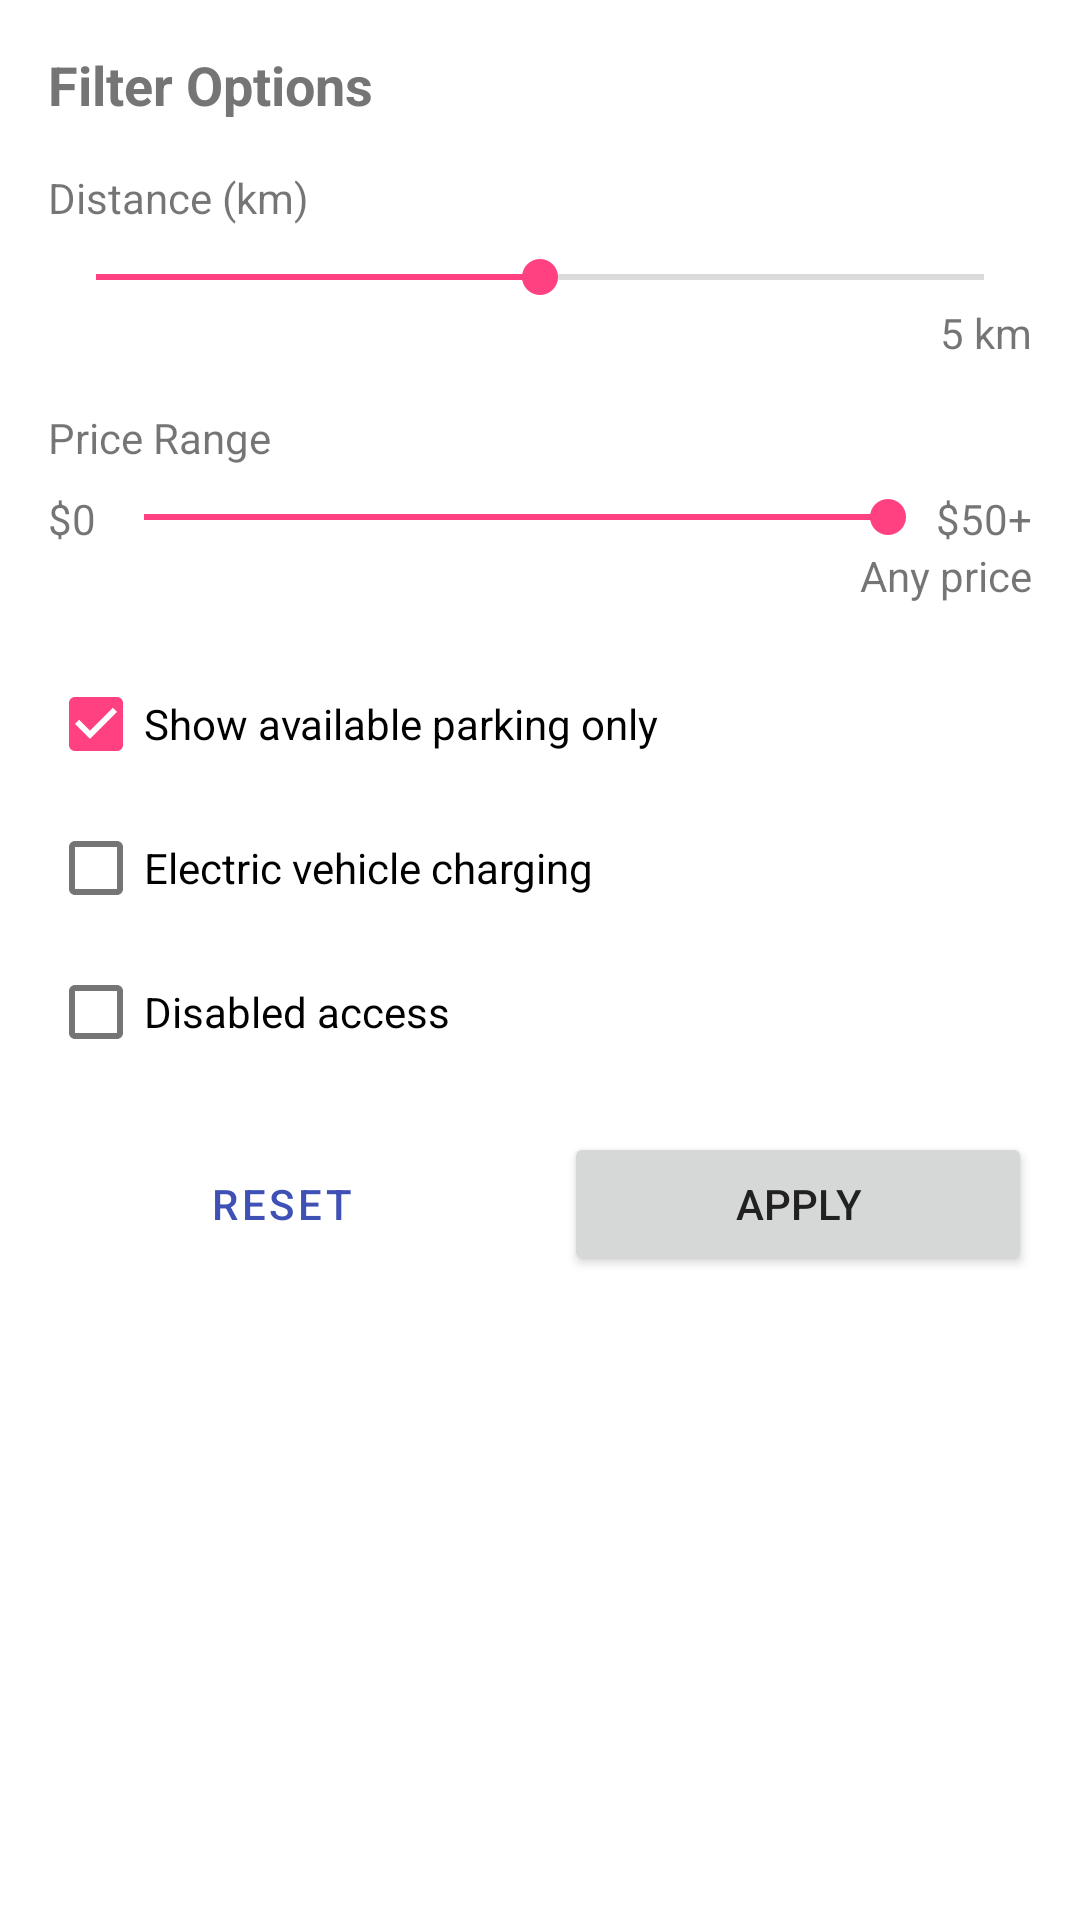

Write the Android layout XML for this screen, with the resource values it uses.
<!-- AndroidManifest.xml: application theme Theme.ParkingFinder -->
<!-- res/layout/dialog_filter.xml -->
<?xml version="1.0" encoding="utf-8"?>
<LinearLayout xmlns:android="http://schemas.android.com/apk/res/android"
    xmlns:app="http://schemas.android.com/apk/res-auto"
    xmlns:tools="http://schemas.android.com/tools"
    android:layout_width="match_parent"
    android:layout_height="wrap_content"
    android:orientation="vertical"
    android:padding="16dp">

    <TextView
        android:layout_width="match_parent"
        android:layout_height="wrap_content"
        android:text="Filter Options"
        android:textAppearance="@style/TextAppearance.AppCompat.Medium"
        android:textStyle="bold" />

    <TextView
        android:layout_width="match_parent"
        android:layout_height="wrap_content"
        android:layout_marginTop="16dp"
        android:text="Distance (km)" />

    <SeekBar
        android:id="@+id/seek_bar_distance"
        android:layout_width="match_parent"
        android:layout_height="wrap_content"
        android:layout_marginTop="8dp"
        android:max="10"
        android:progress="5" />

    <TextView
        android:id="@+id/text_view_distance_value"
        android:layout_width="wrap_content"
        android:layout_height="wrap_content"
        android:layout_gravity="end"
        android:text="5 km" />

    <TextView
        android:layout_width="match_parent"
        android:layout_height="wrap_content"
        android:layout_marginTop="16dp"
        android:text="Price Range" />

    <LinearLayout
        android:layout_width="match_parent"
        android:layout_height="wrap_content"
        android:layout_marginTop="8dp"
        android:orientation="horizontal">

        <TextView
            android:id="@+id/text_view_min_price"
            android:layout_width="wrap_content"
            android:layout_height="wrap_content"
            android:text="$0" />

        <SeekBar
            android:id="@+id/seek_bar_price"
            android:layout_width="0dp"
            android:layout_height="wrap_content"
            android:layout_weight="1"
            android:max="50"
            android:progress="50" />

        <TextView
            android:id="@+id/text_view_max_price"
            android:layout_width="wrap_content"
            android:layout_height="wrap_content"
            android:text="$50+" />
    </LinearLayout>

    <TextView
        android:id="@+id/text_view_price_value"
        android:layout_width="wrap_content"
        android:layout_height="wrap_content"
        android:layout_gravity="end"
        android:text="Any price" />

    <CheckBox
        android:id="@+id/checkbox_available_only"
        android:layout_width="match_parent"
        android:layout_height="wrap_content"
        android:layout_marginTop="16dp"
        android:checked="true"
        android:text="Show available parking only" />

    <CheckBox
        android:id="@+id/checkbox_ev_charging"
        android:layout_width="match_parent"
        android:layout_height="wrap_content"
        android:text="Electric vehicle charging" />

    <CheckBox
        android:id="@+id/checkbox_disabled_access"
        android:layout_width="match_parent"
        android:layout_height="wrap_content"
        android:text="Disabled access" />

    <LinearLayout
        android:layout_width="match_parent"
        android:layout_height="wrap_content"
        android:layout_marginTop="16dp"
        android:orientation="horizontal">

        <Button
            android:id="@+id/button_reset_filter"
            style="?attr/materialButtonOutlinedStyle"
            android:layout_width="0dp"
            android:layout_height="wrap_content"
            android:layout_marginEnd="8dp"
            android:layout_weight="1"
            android:text="Reset" />

        <Button
            android:id="@+id/button_apply_filter"
            android:layout_width="0dp"
            android:layout_height="wrap_content"
            android:layout_marginStart="8dp"
            android:layout_weight="1"
            android:text="Apply" />
    </LinearLayout>
</LinearLayout>
<!-- resources referenced by this layout -->
<resources>
  <style name="Theme.ParkingFinder" parent="Base.Theme.ParkingFinder">
          
      </style>
  <style name="Base.Theme.ParkingFinder" parent="Theme.MaterialComponents.DayNight.DarkActionBar">
          
          <item name="colorPrimary">@color/colorPrimary</item>
          <item name="colorPrimaryVariant">@color/colorPrimaryDark</item>
          <item name="colorOnPrimary">@color/white</item>
          
          <item name="colorSecondary">@color/colorAccent</item>
          <item name="colorSecondaryVariant">@color/colorAccent</item>
          <item name="colorOnSecondary">@color/white</item>
          
          <item name="android:statusBarColor">?attr/colorPrimaryVariant</item>
          
          <item name="android:textColorPrimary">@color/text_primary</item>
          <item name="android:textColorSecondary">@color/text_secondary</item>
          
          <item name="materialButtonStyle">@style/Widget.ParkingFinder.Button</item>
          <item name="materialCardViewStyle">@style/Widget.ParkingFinder.CardView</item>
          <item name="toolbarStyle">@style/Widget.ParkingFinder.Toolbar</item>
      </style>
  <color name="colorPrimary">#3F51B5</color>
  <color name="colorPrimaryDark">#303F9F</color>
  <color name="white">#FFFFFF</color>
  <color name="colorAccent">#FF4081</color>
  <color name="text_primary">#212121</color>
  <color name="text_secondary">#757575</color>
  <style name="Widget.ParkingFinder.Button" parent="Widget.MaterialComponents.Button">
          <item name="android:textColor">@color/white</item>
          <item name="cornerRadius">8dp</item>
      </style>
  <style name="Widget.ParkingFinder.CardView" parent="Widget.MaterialComponents.CardView">
          <item name="cardCornerRadius">8dp</item>
          <item name="cardElevation">4dp</item>
          <item name="contentPadding">16dp</item>
      </style>
  <style name="Widget.ParkingFinder.Toolbar" parent="Widget.MaterialComponents.Toolbar.Primary">
          <item name="titleTextColor">@color/white</item>
      </style>
</resources>
